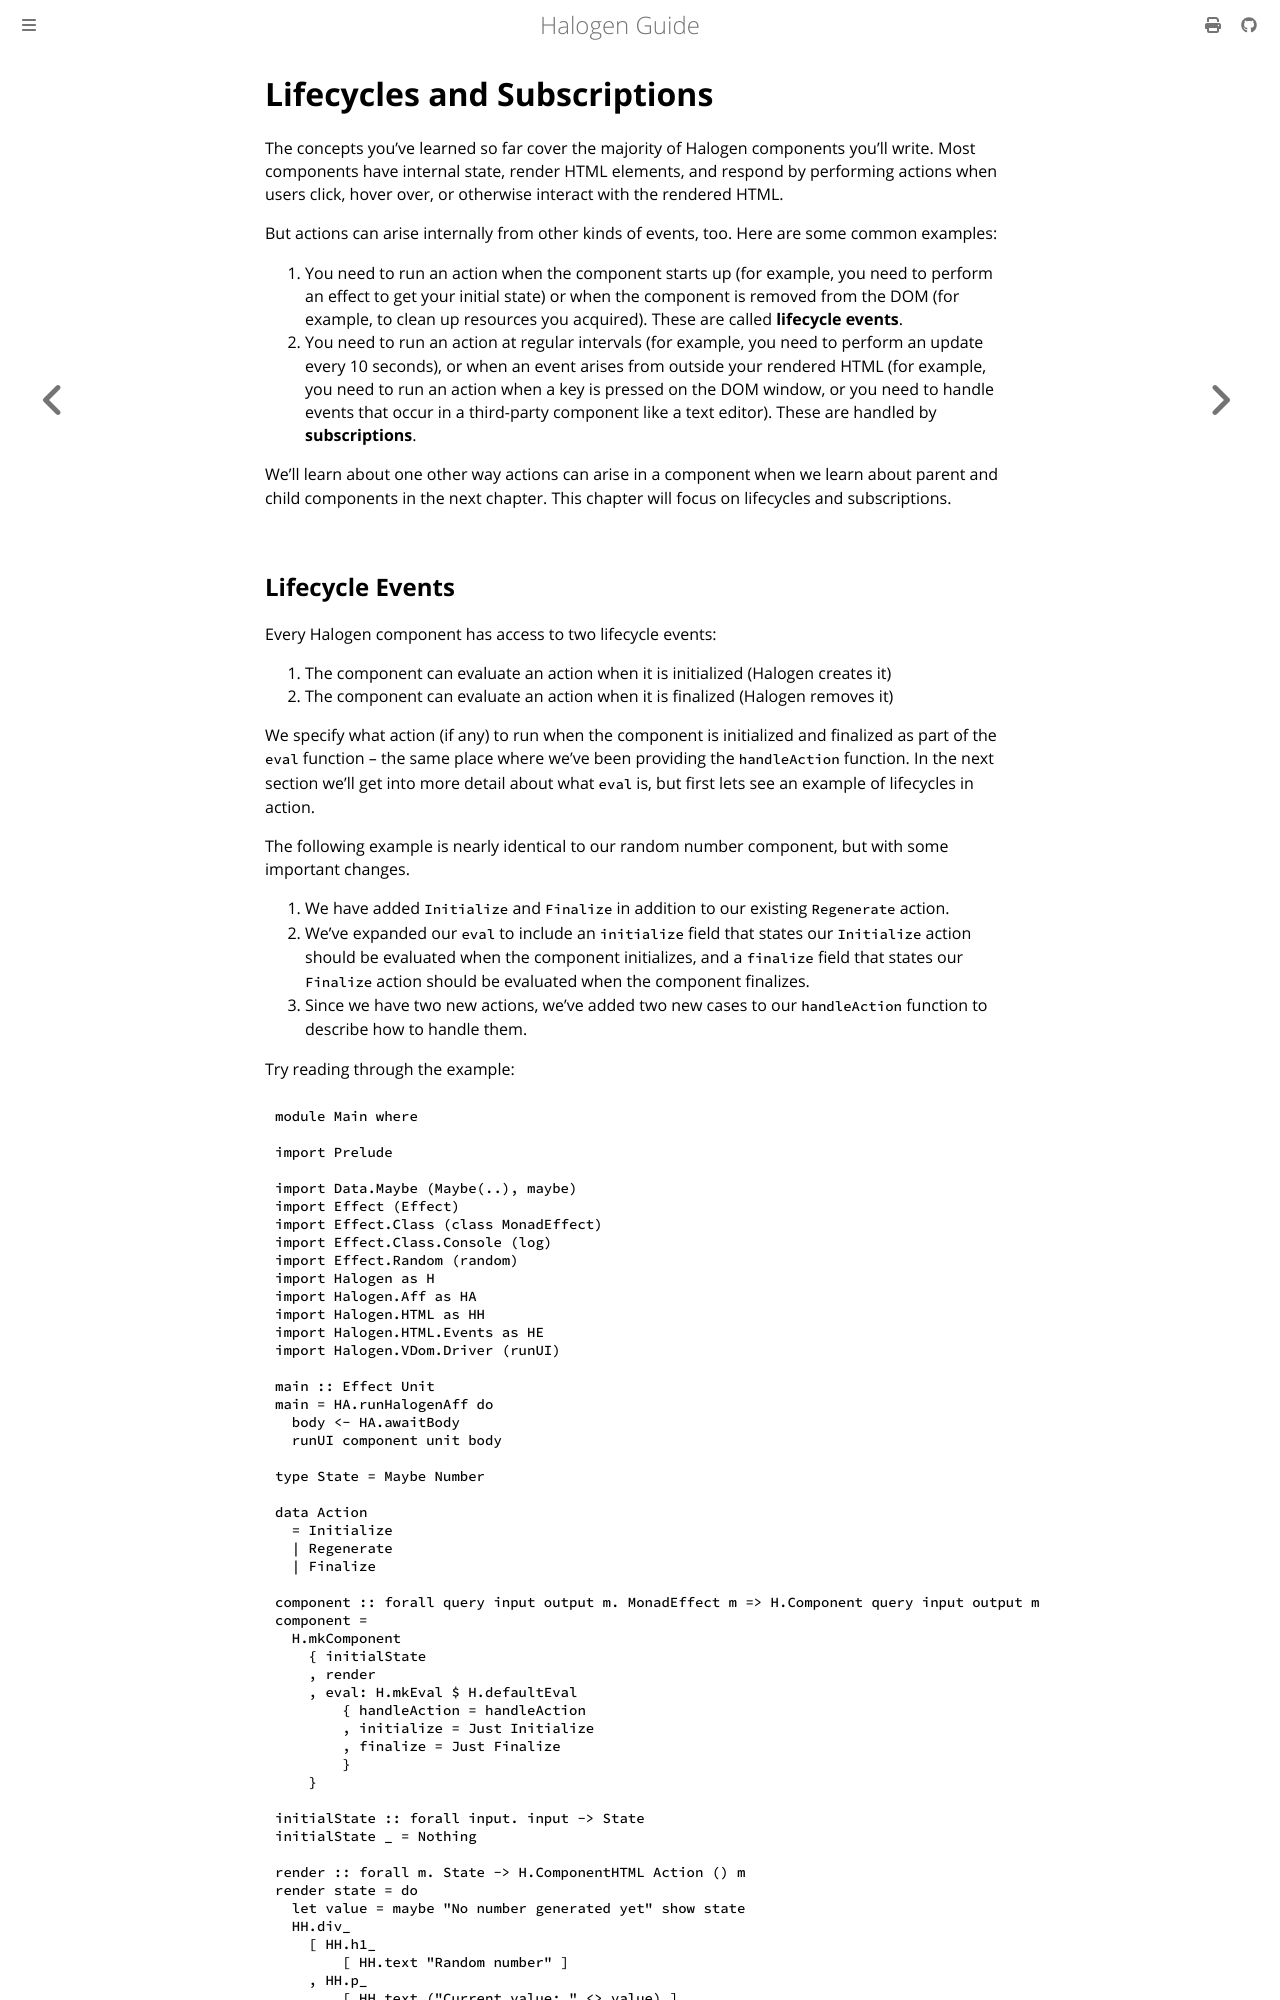

repository: purescript-halogen/purescript-halogen · page: guide/04-Lifecycles-Subscriptions.html · generator: mdbook

# Lifecycles and Subscriptions

The concepts you've learned so far cover the majority of Halogen components you'll write. Most components have internal state, render HTML elements, and respond by performing actions when users click, hover over, or otherwise interact with the rendered HTML.

But actions can arise internally from other kinds of events, too. Here are some common examples:

1. You need to run an action when the component starts up (for example, you need to perform an effect to get your initial state) or when the component is removed from the DOM (for example, to clean up resources you acquired). These are called **lifecycle events**.
2. You need to run an action at regular intervals (for example, you need to perform an update every 10 seconds), or when an event arises from outside your rendered HTML (for example, you need to run an action when a key is pressed on the DOM window, or you need to handle events that occur in a third-party component like a text editor). These are handled by **subscriptions**.

We'll learn about one other way actions can arise in a component when we learn about parent and child components in the next chapter. This chapter will focus on lifecycles and subscriptions.
